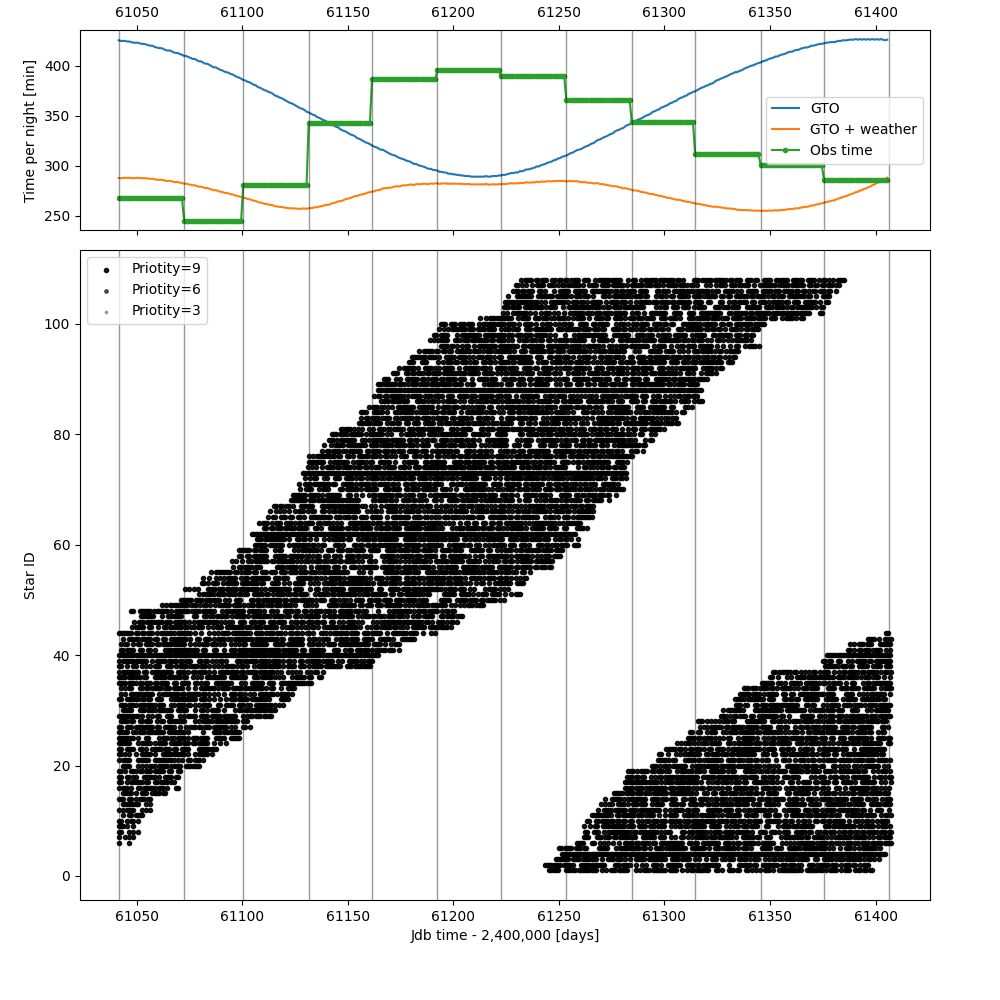

The table this chart was drawn from, first rows:
, priority, GDR3_ID_number, expTime, expN, obsN, groupEnableTime, groupDisableTime, acqType, schedulingMode, t0, period, delta, moonMaxFI, minMoonDist1, ifExceedsMinFI1, minMoonDist2, ifExceedsMinFI2, rvMoonRange, rvMoonMinFI, rvMoonMinAlt, twilight, maxSeeing, maxExtinction
0, 9, 2430102808294101760, 520, 1, 107, 2026-07-23T23:00:06.696, 2026-12-23T01:00:06.696, OBJECT, MONITORING, NULL, 1, 0.3, 0.99, 5, 0.5, 10, 0.75, 15, 0.5, -5, -12, 2, 1.1
1, 9, 379582273249916416, 720, 1, 107, 2026-07-21T23:00:05.184, 2026-12-21T01:00:05.184, OBJECT, MONITORING, NULL, 1, 0.3, 0.99, 5, 0.5, 10, 0.75, 15, 0.5, -5, -12, 2, 1.1
2, 9, 2802397960855105920, 318, 1, 107, 2026-07-26T23:00:01.080, 2026-12-26T01:00:01.080, OBJECT, MONITORING, NULL, 1, 0.3, 0.99, 5, 0.5, 10, 0.75, 15, 0.5, -5, -12, 2, 1.1
3, 9, 2552925644460225152, 319, 1, 240, 2026-07-29T23:00:11.232, 2026-12-29T01:00:11.232, OBJECT, MONITORING, NULL, 1, 0.3, 0.99, 5, 0.5, 10, 0.75, 15, 0.5, -5, -12, 2, 1.1
4, 9, 425040000962559616, 420, 1, 107, 2026-07-28T10:59:58.272, 2026-12-27T12:59:58.272, OBJECT, MONITORING, NULL, 1, 0.3, 0.99, 5, 0.5, 10, 0.75, 15, 0.5, -5, -12, 2, 1.1
5, 9, 2786115533677290240, 661, 1, 2, 2026-01-01T00:00:00.000, 2026-01-05T00:59:52.872, OBJECT, MONITORING, NULL, 1, 0.3, 0.99, 5, 0.5, 10, 0.75, 15, 0.5, -5, -12, 2, 1.1
6, 9, 532057254394731776, 581, 1, 4, 2026-01-01T00:00:00.000, 2026-01-07T12:59:58.704, OBJECT, MONITORING, NULL, 1, 0.3, 0.99, 5, 0.5, 10, 0.75, 15, 0.5, -5, -12, 2, 1.1
7, 9, 2585856120791459584, 578, 1, 5, 2026-01-01T00:00:00.000, 2026-01-09T00:59:55.896, OBJECT, MONITORING, NULL, 1, 0.3, 0.99, 5, 0.5, 10, 0.75, 15, 0.5, -5, -12, 2, 1.1
8, 9, 350664155368182656, 525, 1, 5, 2026-01-01T00:00:00.000, 2026-01-08T12:59:51.576, OBJECT, MONITORING, NULL, 1, 0.3, 0.99, 5, 0.5, 10, 0.75, 15, 0.5, -5, -12, 2, 1.1
9, 9, 96331172942614528, 240, 1, 6, 2026-01-01T00:00:00.000, 2026-01-10T01:00:04.536, OBJECT, MONITORING, NULL, 1, 0.3, 0.99, 5, 0.5, 10, 0.75, 15, 0.5, -5, -12, 2, 1.1
10, 9, 512167948043650816, 311, 1, 7, 2026-01-01T00:00:00.000, 2026-01-11T00:59:57.408, OBJECT, MONITORING, NULL, 1, 0.3, 0.99, 5, 0.5, 10, 0.75, 15, 0.5, -5, -12, 2, 1.1
11, 9, 105332908999068032, 918, 1, 9, 2026-01-01T00:00:00.000, 2026-01-15T01:00:00.432, OBJECT, MONITORING, NULL, 1, 0.3, 0.99, 5, 0.5, 10, 0.75, 15, 0.5, -5, -12, 2, 1.1
12, 9, 104453918172129792, 635, 1, 10, 2026-01-01T00:00:00.000, 2026-01-15T13:00:04.752, OBJECT, MONITORING, NULL, 1, 0.3, 0.99, 5, 0.5, 10, 0.75, 15, 0.5, -5, -12, 2, 1.1
13, 9, 101309452355657216, 590, 1, 11, 2026-01-01T00:00:00.000, 2026-01-17T12:59:50.496, OBJECT, MONITORING, NULL, 1, 0.3, 0.99, 5, 0.5, 10, 0.75, 15, 0.5, -5, -12, 2, 1.1
14, 9, 132922438878995968, 1080, 1, 15, 2026-01-01T00:00:00.000, 2026-01-22T13:00:02.160, OBJECT, MONITORING, NULL, 1, 0.3, 0.99, 5, 0.5, 10, 0.75, 15, 0.5, -5, -12, 2, 1.1
15, 9, 115311458058061440, 514, 1, 19, 2026-01-01T00:00:00.000, 2026-01-28T01:00:02.376, OBJECT, MONITORING, NULL, 1, 0.3, 0.99, 5, 0.5, 10, 0.75, 15, 0.5, -5, -12, 2, 1.1
16, 9, 466294295706341760, 780, 1, 19, 2026-01-01T00:00:00.000, 2026-01-28T01:00:02.376, OBJECT, MONITORING, NULL, 1, 0.3, 0.99, 5, 0.5, 10, 0.75, 15, 0.5, -5, -12, 2, 1.1
17, 9, 138972467251590656, 910, 1, 19, 2026-01-01T00:00:00.000, 2026-01-29T00:59:55.248, OBJECT, MONITORING, NULL, 1, 0.3, 0.99, 5, 0.5, 10, 0.75, 15, 0.5, -5, -12, 2, 1.1
18, 9, 436648129327098496, 600, 1, 20, 2026-01-01T00:00:00.000, 2026-01-29T12:59:59.568, OBJECT, MONITORING, NULL, 1, 0.3, 0.99, 5, 0.5, 10, 0.75, 15, 0.5, -5, -12, 2, 1.1
19, 9, 473347456640406016, 534, 1, 27, 2026-01-01T00:00:00.000, 2026-02-08T13:00:07.128, OBJECT, MONITORING, NULL, 1, 0.3, 0.99, 5, 0.5, 10, 0.75, 15, 0.5, -5, -12, 2, 1.1
20, 9, 150694566874541824, 775, 1, 29, 2026-01-01T00:00:00.000, 2026-02-12T12:59:54.384, OBJECT, MONITORING, NULL, 1, 0.3, 0.99, 5, 0.5, 10, 0.75, 15, 0.5, -5, -12, 2, 1.1
21, 9, 3195919528989223040, 190, 1, 30, 2026-01-01T00:00:00.000, 2026-02-13T00:59:58.704, OBJECT, MONITORING, NULL, 1, 0.3, 0.99, 5, 0.5, 10, 0.75, 15, 0.5, -5, -12, 2, 1.1
22, 9, 257134507991047936, 561, 1, 32, 2026-01-01T00:00:00.000, 2026-02-15T13:00:04.536, OBJECT, MONITORING, NULL, 1, 0.3, 0.99, 5, 0.5, 10, 0.75, 15, 0.5, -5, -12, 2, 1.1
23, 9, 174156255225869440, 600, 1, 35, 2026-01-01T00:00:00.000, 2026-02-20T13:00:00.432, OBJECT, MONITORING, NULL, 1, 0.3, 0.99, 5, 0.5, 10, 0.75, 15, 0.5, -5, -12, 2, 1.1
24, 9, 188771135583573504, 540, 1, 39, 2026-01-01T00:00:00.000, 2026-02-26T13:00:04.968, OBJECT, MONITORING, NULL, 1, 0.3, 0.99, 5, 0.5, 10, 0.75, 15, 0.5, -5, -12, 2, 1.1
25, 9, 281179246740400384, 822, 1, 40, 2026-01-01T00:00:00.000, 2026-02-27T12:59:57.840, OBJECT, MONITORING, NULL, 1, 0.3, 0.99, 5, 0.5, 10, 0.75, 15, 0.5, -5, -12, 2, 1.1
26, 9, 263916708025623680, 435, 1, 43, 2026-01-01T00:00:00.000, 2026-03-03T13:00:00.864, OBJECT, MONITORING, NULL, 1, 0.3, 0.99, 5, 0.5, 10, 0.75, 15, 0.5, -5, -12, 2, 1.1
27, 9, 215599288018509824, 828, 1, 43, 2026-01-01T00:00:00.000, 2026-03-03T13:00:00.864, OBJECT, MONITORING, NULL, 1, 0.3, 0.99, 5, 0.5, 10, 0.75, 15, 0.5, -5, -12, 2, 1.1
28, 9, 942860190374658688, 840, 1, 50, 2026-01-01T00:00:00.000, 2026-03-13T12:59:52.656, OBJECT, MONITORING, NULL, 1, 0.3, 0.99, 5, 0.5, 10, 0.75, 15, 0.5, -5, -12, 2, 1.1
29, 9, 3352152743956693376, 637, 1, 51, 2026-01-01T00:00:00.000, 2026-03-15T12:59:54.168, OBJECT, MONITORING, NULL, 1, 0.3, 0.99, 5, 0.5, 10, 0.75, 15, 0.5, -5, -12, 2, 1.1
30, 9, 3381727613874753536, 420, 1, 54, 2026-01-01T00:00:00.000, 2026-03-19T13:00:12.960, OBJECT, MONITORING, NULL, 1, 0.3, 0.99, 5, 0.5, 10, 0.75, 15, 0.5, -5, -12, 2, 1.1
31, 9, 887822001246832384, 420, 1, 55, 2026-01-01T00:00:00.000, 2026-03-21T01:00:10.152, OBJECT, MONITORING, NULL, 1, 0.3, 0.99, 5, 0.5, 10, 0.75, 15, 0.5, -5, -12, 2, 1.1
32, 9, 974887555341533440, 540, 1, 57, 2026-01-01T00:00:00.000, 2026-03-23T13:00:00.216, OBJECT, MONITORING, NULL, 1, 0.3, 0.99, 5, 0.5, 10, 0.75, 15, 0.5, -5, -12, 2, 1.1
33, 9, 890234402772937472, 670, 1, 57, 2026-01-01T00:00:00.000, 2026-03-24T01:00:04.536, OBJECT, MONITORING, NULL, 1, 0.3, 0.99, 5, 0.5, 10, 0.75, 15, 0.5, -5, -12, 2, 1.1
34, 9, 876370076542359936, 740, 1, 64, 2026-01-01T00:00:00.000, 2026-04-02T12:59:52.008, OBJECT, MONITORING, NULL, 1, 0.3, 0.99, 5, 0.5, 10, 0.75, 15, 0.5, -5, -12, 2, 1.1
35, 9, 5726982995343100928, 444, 1, 67, 2026-01-01T00:00:00.000, 2026-04-06T13:00:10.800, OBJECT, MONITORING, NULL, 1, 0.3, 0.99, 5, 0.5, 10, 0.75, 15, 0.5, -5, -12, 2, 1.1
36, 9, 918107434852949888, 480, 1, 68, 2026-01-01T00:00:00.000, 2026-04-08T01:00:07.992, OBJECT, MONITORING, NULL, 1, 0.3, 0.99, 5, 0.5, 10, 0.75, 15, 0.5, -5, -12, 2, 1.1
37, 9, 746545172372256384, 480, 1, 83, 2026-01-01T00:00:00.000, 2026-04-29T13:00:04.536, OBJECT, MONITORING, NULL, 1, 0.3, 0.99, 5, 0.5, 10, 0.75, 15, 0.5, -5, -12, 2, 1.1
38, 9, 823773494718931968, 602, 1, 84, 2026-01-01T00:00:00.000, 2026-05-01T13:00:06.048, OBJECT, MONITORING, NULL, 1, 0.3, 0.99, 5, 0.5, 10, 0.75, 15, 0.5, -5, -12, 2, 1.1
39, 9, 806000816970521728, 543, 1, 213, 2026-01-01T00:00:00.000, 2026-05-03T13:00:07.560, OBJECT, MONITORING, NULL, 1, 0.3, 0.99, 5, 0.5, 10, 0.75, 15, 0.5, -5, -12, 2, 1.1
40, 9, 777254360337133312, 480, 1, 93, 2026-01-01T00:00:00.000, 2026-05-13T12:59:59.352, OBJECT, MONITORING, NULL, 1, 0.3, 0.99, 5, 0.5, 10, 0.75, 15, 0.5, -5, -12, 2, 1.1
41, 9, 762815470562110464, 1195, 1, 93, 2026-01-01T00:00:00.000, 2026-05-13T12:59:59.352, OBJECT, MONITORING, NULL, 1, 0.3, 0.99, 5, 0.5, 10, 0.75, 15, 0.5, -5, -12, 2, 1.1
42, 9, 773861404893710208, 425, 1, 99, 2026-01-01T00:00:00.000, 2026-05-23T01:00:02.592, OBJECT, MONITORING, NULL, 1, 0.3, 0.99, 5, 0.5, 10, 0.75, 15, 0.5, -5, -12, 2, 1.1
43, 9, 3905603054348141440, 986, 1, 105, 2026-01-01T00:00:00.000, 2026-05-30T13:00:04.320, OBJECT, MONITORING, NULL, 1, 0.3, 0.99, 5, 0.5, 10, 0.75, 15, 0.5, -5, -12, 2, 1.1
44, 9, 1534011998572555776, 480, 1, 107, 2026-01-05T10:59:45.960, 2026-06-06T12:59:45.960, OBJECT, MONITORING, NULL, 1, 0.3, 0.99, 5, 0.5, 10, 0.75, 15, 0.5, -5, -12, 2, 1.1
45, 9, 1521686782461765888, 480, 1, 107, 2026-01-08T11:00:11.880, 2026-06-09T13:00:11.880, OBJECT, MONITORING, NULL, 1, 0.3, 0.99, 5, 0.5, 10, 0.75, 15, 0.5, -5, -12, 2, 1.1
46, 9, 1580311917821099776, 1058, 1, 107, 2026-01-10T10:59:57.624, 2026-06-11T12:59:57.624, OBJECT, MONITORING, NULL, 1, 0.3, 0.99, 5, 0.5, 10, 0.75, 15, 0.5, -5, -12, 2, 1.1
47, 9, 3928040444539772800, 900, 1, 107, 2026-01-06T22:59:58.920, 2026-06-08T00:59:58.920, OBJECT, MONITORING, NULL, 1, 0.3, 0.99, 5, 0.5, 10, 0.75, 15, 0.5, -5, -12, 2, 1.1
48, 9, 1665517334465010432, 558, 1, 107, 2026-01-21T10:59:58.056, 2026-06-22T12:59:58.056, OBJECT, MONITORING, NULL, 1, 0.3, 0.99, 5, 0.5, 10, 0.75, 15, 0.5, -5, -12, 2, 1.1
49, 9, 1661568850770761600, 556, 1, 107, 2026-01-30T10:59:56.976, 2026-07-01T12:59:56.976, OBJECT, MONITORING, NULL, 1, 0.3, 0.99, 5, 0.5, 10, 0.75, 15, 0.5, -5, -12, 2, 1.1
50, 9, 1666363752260912640, 1030, 1, 107, 2026-02-06T22:59:58.704, 2026-07-09T00:59:58.704, OBJECT, MONITORING, NULL, 1, 0.3, 0.99, 5, 0.5, 10, 0.75, 15, 0.5, -5, -12, 2, 1.1
51, 9, 3654496279558010624, 480, 1, 107, 2026-02-01T10:59:58.488, 2026-07-03T12:59:58.488, OBJECT, MONITORING, NULL, 1, 0.3, 0.99, 5, 0.5, 10, 0.75, 15, 0.5, -5, -12, 2, 1.1
52, 9, 1491593733326694912, 540, 1, 107, 2026-02-08T11:00:11.664, 2026-07-10T13:00:11.664, OBJECT, MONITORING, NULL, 1, 0.3, 0.99, 5, 0.5, 10, 0.75, 15, 0.5, -5, -12, 2, 1.1
53, 9, 1605198298364601088, 925, 1, 107, 2026-02-09T23:00:08.856, 2026-07-12T01:00:08.856, OBJECT, MONITORING, NULL, 1, 0.3, 0.99, 5, 0.5, 10, 0.75, 15, 0.5, -5, -12, 2, 1.1
54, 9, 1237090738916392704, 360, 1, 107, 2026-02-12T23:00:03.240, 2026-07-15T01:00:03.240, OBJECT, MONITORING, NULL, 1, 0.3, 0.99, 5, 0.5, 10, 0.75, 15, 0.5, -5, -12, 2, 1.1
55, 9, 1209182041427374080, 781, 1, 107, 2026-02-21T23:00:02.160, 2026-07-24T01:00:02.160, OBJECT, MONITORING, NULL, 1, 0.3, 0.99, 5, 0.5, 10, 0.75, 15, 0.5, -5, -12, 2, 1.1
56, 9, 1166216253750406144, 813, 1, 107, 2026-02-23T10:59:59.352, 2026-07-25T12:59:59.352, OBJECT, MONITORING, NULL, 1, 0.3, 0.99, 5, 0.5, 10, 0.75, 15, 0.5, -5, -12, 2, 1.1
57, 9, 4423865487962417024, 360, 1, 107, 2026-02-25T23:00:05.184, 2026-07-28T01:00:05.184, OBJECT, MONITORING, NULL, 1, 0.3, 0.99, 5, 0.5, 10, 0.75, 15, 0.5, -5, -12, 2, 1.1
58, 9, 4430238051199001216, 600, 1, 107, 2026-02-26T22:59:58.056, 2026-07-29T00:59:58.056, OBJECT, MONITORING, NULL, 1, 0.3, 0.99, 5, 0.5, 10, 0.75, 15, 0.5, -5, -12, 2, 1.1
59, 9, 1323427759184545536, 540, 1, 107, 2026-03-06T10:59:59.784, 2026-08-05T12:59:59.784, OBJECT, MONITORING, NULL, 1, 0.3, 0.99, 5, 0.5, 10, 0.75, 15, 0.5, -5, -12, 2, 1.1
... 87 more rows
